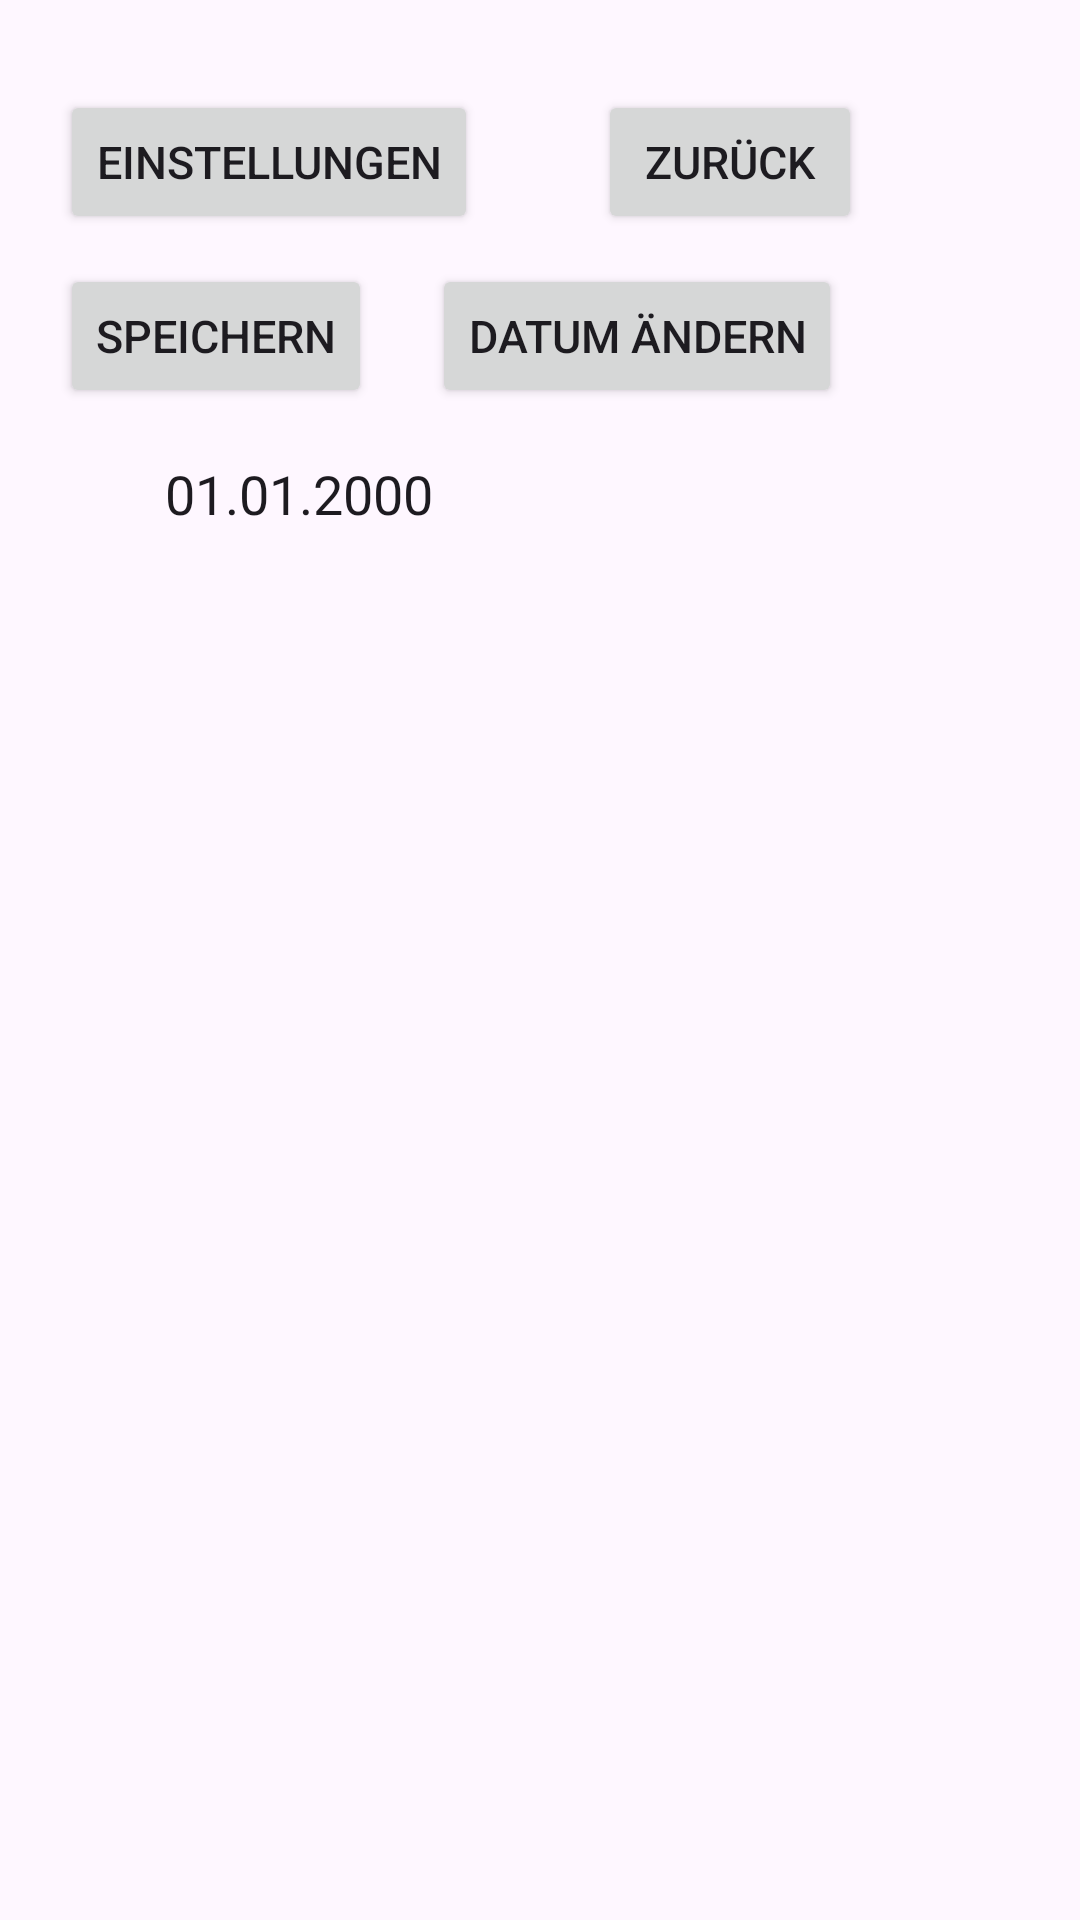

The Android layout XML behind this screen, and the referenced resources:
<!-- AndroidManifest.xml: application theme Theme.RatingApp -->
<!-- res/layout/activity_rating.xml -->
<?xml version="1.0" encoding="utf-8"?>
<layout>
    <data>
        <variable
            name="course"
            type="com.ratingapp.Course" />

        <variable
            name="callback"
            type="com.ratingapp.ActionCallback" />
    </data>
    <LinearLayout  xmlns:android="http://schemas.android.com/apk/res/android"
        xmlns:app="http://schemas.android.com/apk/res-auto"
        xmlns:tools="http://schemas.android.com/tools"
        android:id="@+id/main"
        android:layout_width="match_parent"
        android:layout_height="match_parent"
        android:orientation="vertical"
        android:paddingTop="@dimen/activity_vertical_margin"
        android:paddingLeft="@dimen/activity_vertical_margin"
        android:paddingBottom="@dimen/activity_vertical_margin"
        tools:context=".RatingActivity">

        <LinearLayout
            android:layout_width="wrap_content"
            android:layout_height="wrap_content"
            android:orientation="horizontal">

            <Button
                android:layout_width="wrap_content"
                android:layout_height="wrap_content"
                android:layout_marginLeft="10dp"
                android:layout_marginTop="20dp"
                android:onClick="settings"
                android:textSize="15sp"
                android:text="Einstellungen" />

            <Button
                android:layout_width="wrap_content"
                android:layout_height="wrap_content"
                android:layout_marginTop="20dp"
                android:layout_marginLeft="40dp"
                android:onClick="goMain"
                android:textSize="15sp"
                android:text="Zurück" />

        </LinearLayout>

        <LinearLayout
            android:layout_width="wrap_content"
            android:layout_height="wrap_content"
            android:orientation="horizontal">

            <Button
                android:layout_width="wrap_content"
                android:layout_height="wrap_content"
                android:layout_marginTop="10dp"
                android:layout_marginLeft="10dp"
                android:textSize="15sp"
                android:text="@string/save_button"
                android:onClick="saveData"/>

            <Button
                android:layout_width="wrap_content"
                android:layout_height="wrap_content"
                android:layout_marginTop="10dp"
                android:layout_marginStart="20dp"
                android:textSize="15sp"
                android:text="@string/change_date_button"
                android:onClick="onDButtonClicked"/>

        </LinearLayout>

        <LinearLayout
            android:layout_width="wrap_content"
            android:layout_height="wrap_content"
            android:orientation="horizontal">
            <TextView
                android:id="@+id/name"
                style="@style/TextAppearance.AppCompat.Headline"
                android:layout_height="@dimen/title_height"
                android:layout_width="match_parent"
                android:layout_marginTop="10dp"
                android:layout_marginLeft="15dp"
                android:text="@{course.getName()}"
                android:textSize="24sp"/>
            <TextView
                android:id="@+id/dateID"
                style="@style/TextAppearance.AppCompat.Headline"
                android:layout_height="20dp"
                android:layout_width="match_parent"
                android:layout_marginTop="10dp"
                android:layout_marginStart="30dp"
                android:text="01.01.2000"
                android:textSize="18sp"/>
        </LinearLayout>

        <androidx.recyclerview.widget.RecyclerView
            android:id="@+id/ratingBoundView_list"
            android:layout_width="match_parent"
            android:layout_height="wrap_content"
            app:layoutManager="LinearLayoutManager"
            android:scrollbars="vertical"
            />

    </LinearLayout>
</layout>
<!-- resources referenced by this layout -->
<resources>
  <dimen name="activity_vertical_margin">10dp</dimen>
  <dimen name="title_height">32dp</dimen>
  <string name="change_date_button"> Datum ändern </string>
  <string name="save_button"> Speichern </string>
  <style name="Theme.RatingApp" parent="Base.Theme.RatingApp" />
  <style name="Base.Theme.RatingApp" parent="Theme.Material3.DayNight.NoActionBar">
          
          <item name="colorPrimary">@color/colorPrimary</item>
          <item name="colorPrimaryDark">@color/colorPrimaryDark</item>
      </style>
  <color name="colorPrimary">#1432CB</color>
  <color name="colorPrimaryDark">#D38022</color>
</resources>
